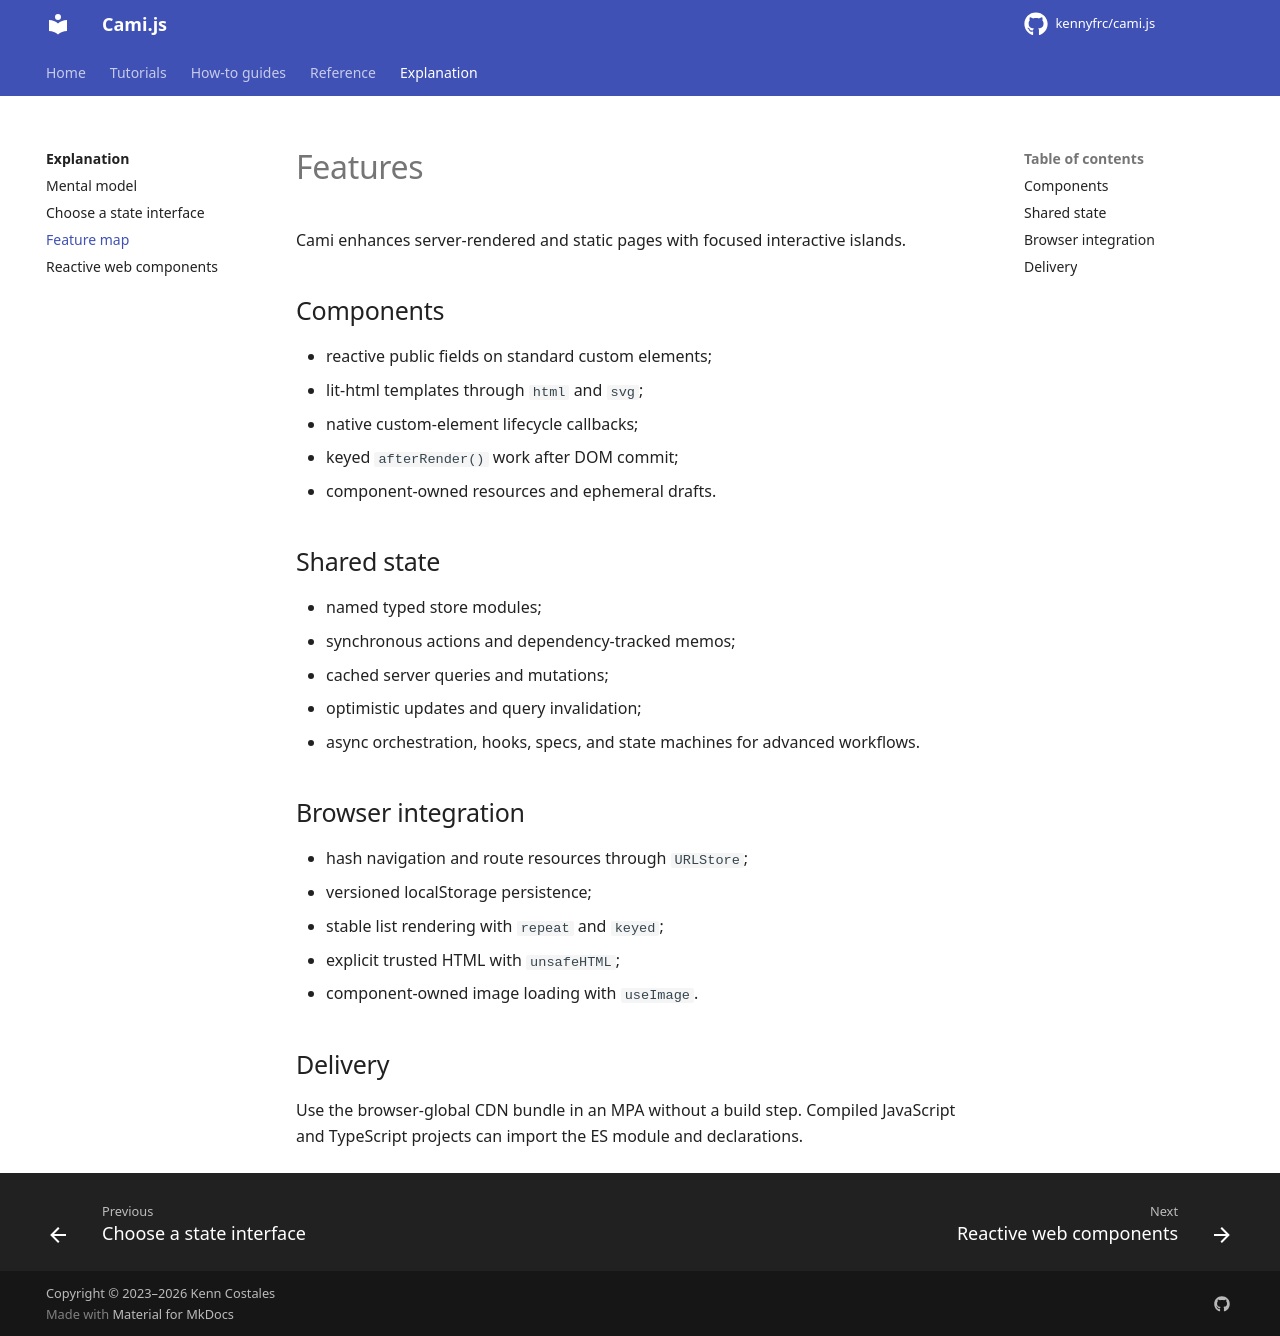

repository: kennyfrc/cami.js · page: features/features/index.html · generator: mkdocs

# Features

Cami enhances server-rendered and static pages with focused interactive islands.

## Components

- reactive public fields on standard custom elements;
- lit-html templates through `html` and `svg`;
- native custom-element lifecycle callbacks;
- keyed `afterRender()` work after DOM commit;
- component-owned resources and ephemeral drafts.

## Shared state

- named typed store modules;
- synchronous actions and dependency-tracked memos;
- cached server queries and mutations;
- optimistic updates and query invalidation;
- async orchestration, hooks, specs, and state machines for advanced workflows.

## Browser integration

- hash navigation and route resources through `URLStore`;
- versioned localStorage persistence;
- stable list rendering with `repeat` and `keyed`;
- explicit trusted HTML with `unsafeHTML`;
- component-owned image loading with `useImage`.

## Delivery

Use the browser-global CDN bundle in an MPA without a build step. Compiled JavaScript and TypeScript projects can import the ES module and declarations.
